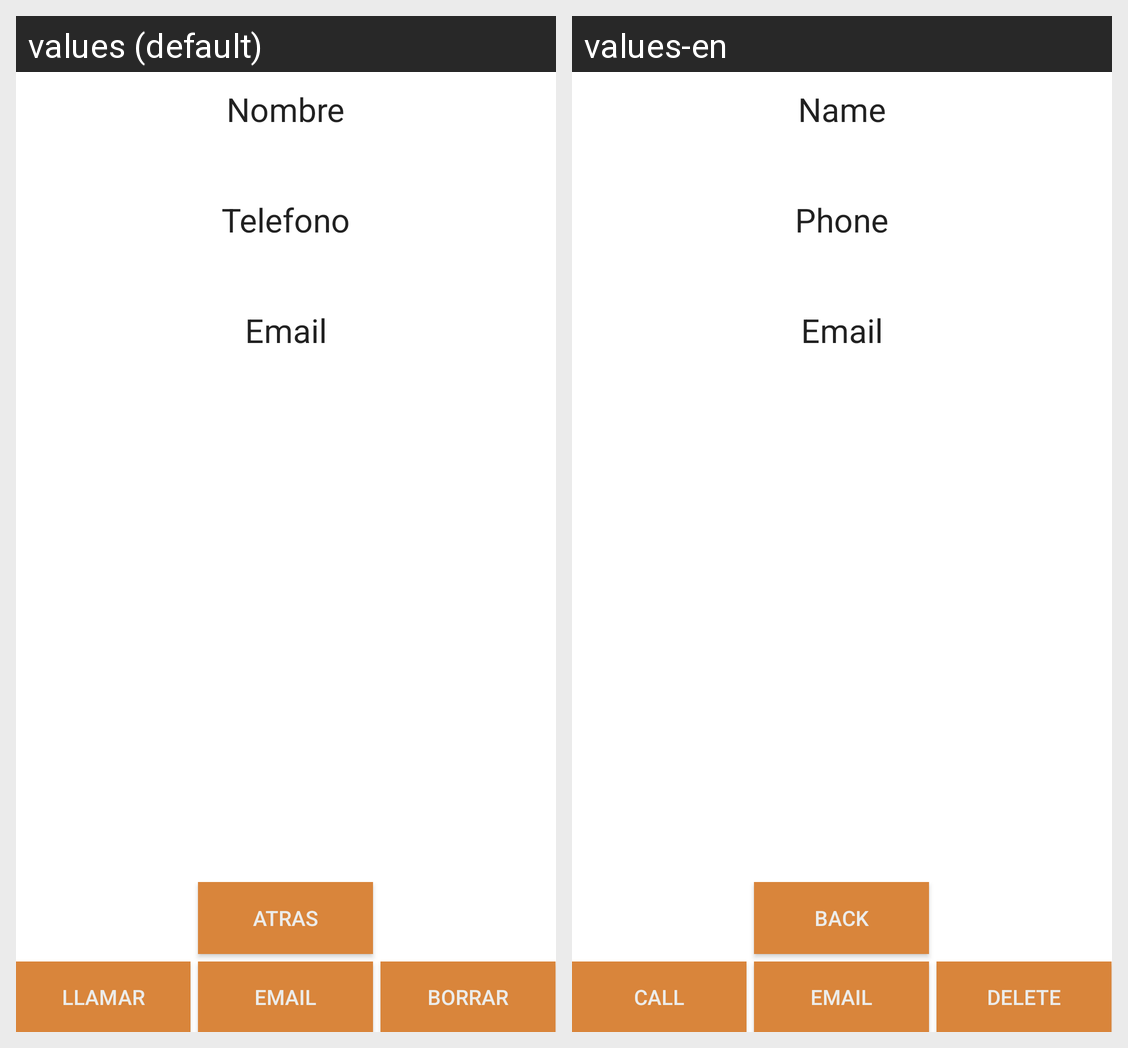

Locale-by-locale string values for the Android screen shown in this grid:
Android screen res/layout/activity_info_mejor_pedido.xml rendered under 2 locales, left to right: values (default), values-en. Device: Nexus 5 (rendered at 1080×1920; each locale shown at half size, 540×960, under a caption strip naming it); theme AppTheme.
Strings drawn on this screen, with the default value and each locale's value (text and hints the layout hard-codes, and strings that could not be matched under every locale, appear in the picture but are not listed):

nombreMejorPedido
  values: Nombre
  values-en: Name

telefonoMejorPedido
  values: Telefono
  values-en: Phone

emailMejorPedido
  values: Email
  values-en: Email

atrasMejorPedido
  values: ATRAS
  values-en: BACK

llamar
  values: LLAMAR
  values-en: CALL

boton_email
  values: EMAIL
  values-en: EMAIL

borrar
  values: BORRAR
  values-en: DELETE
